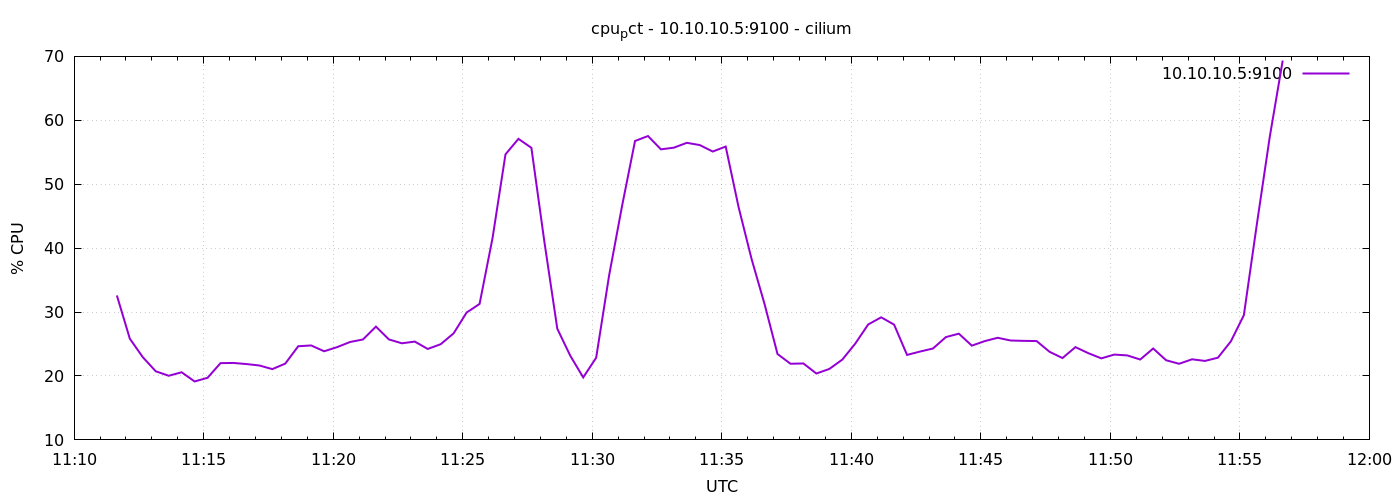

Values plotted in this chart, from the file beside it:
1776942699	32.59523809524018
1776942729	25.83
1776942759	22.94
1776942789	20.74
1776942819	20.03
1776942849	20.58
1776942879	19.14
1776942909	19.71
1776942939	22.01
1776942969	22.04
1776942999	21.87
1776943029	21.64
1776943059	21.08
1776943089	21.93
1776943119	24.65
1776943149	24.78
1776943179	23.87
1776943209	24.51
1776943239	25.31
1776943269	25.71
1776943299	27.72
1776943329	25.72
1776943359	25.11
1776943389	25.38
1776943419	24.23
1776943449	24.97
1776943479	26.68
1776943509	29.93
1776943539	31.27
1776943569	41.57
1776943599	54.67
1776943629	57.1
1776943659	55.7
1776943689	41.04
1776943719	27.39
1776943749	23.18
1776943779	19.78
1776943809	22.85
1776943839	35.73
1776943869	46.6
1776943899	56.76
1776943929	57.54
1776943959	55.46
1776943989	55.72
1776944019	56.48
1776944049	56.12
1776944079	55.11
1776944109	55.89
1776944139	46.38
1776944169	38.28
1776944199	31.25
1776944229	23.44
1776944259	21.91
1776944289	21.96
1776944319	20.39
1776944349	21.1
1776944379	22.56
1776944409	25.06
1776944439	28.06
1776944469	29.18
1776944499	28.03
... 30 more rows
